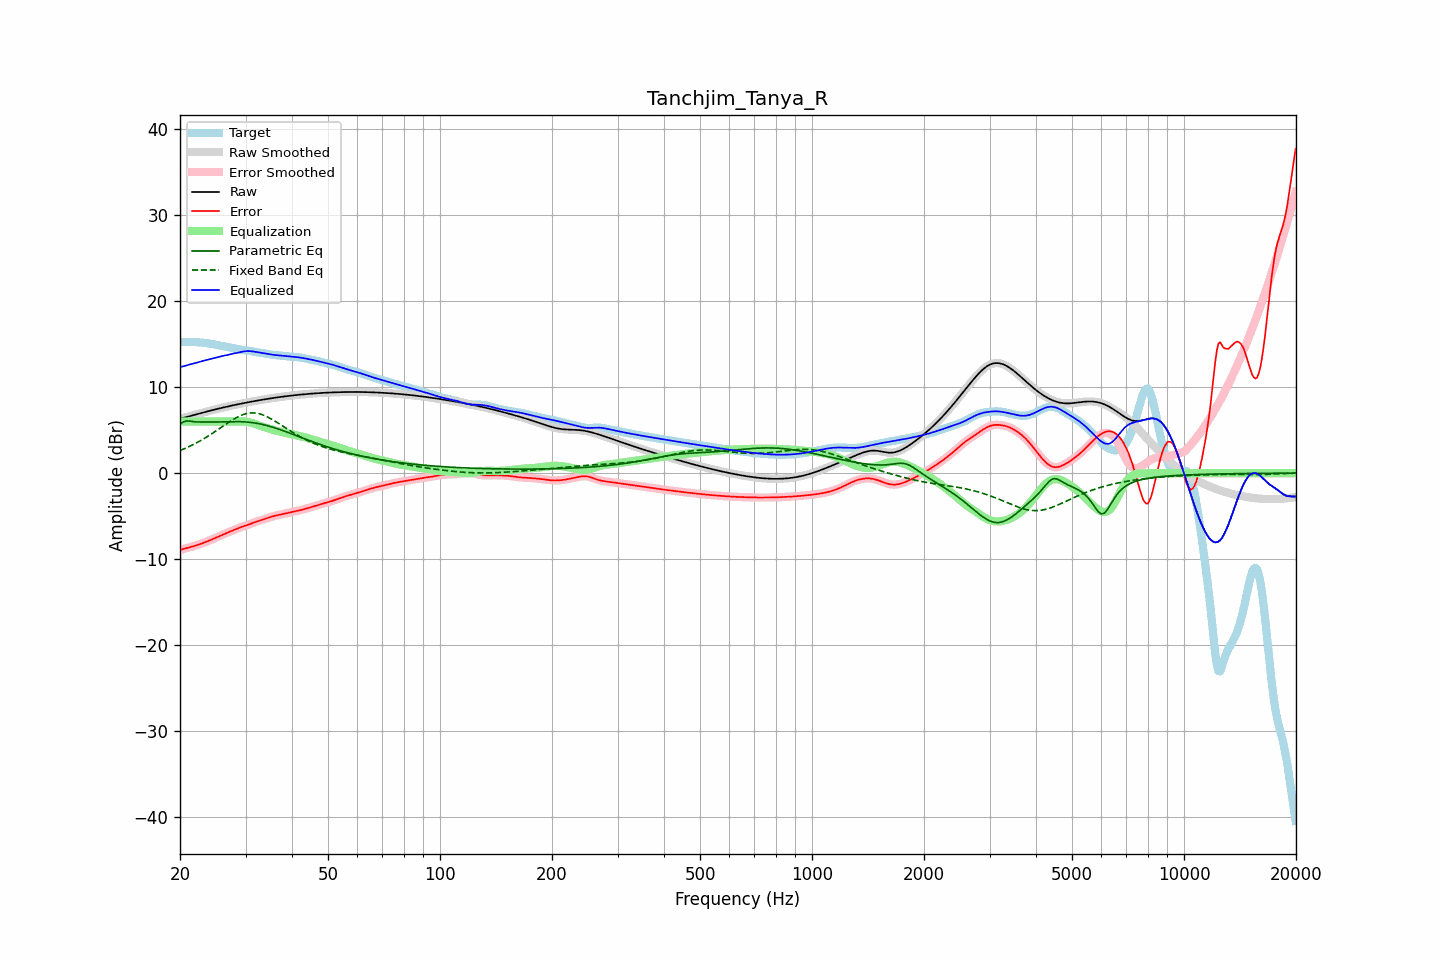

Values plotted in this chart, from the file beside it:
frequency, raw, error, smoothed, error_smoothed, equalization, parametric_eq, fixed_band_eq, equalized_raw, equalized_smoothed, target
20.00, 6.31, -8.91, 6.31, -8.91, 6.00, 5.71, 2.63, 12.31, 12.31, 15.22
20.20, 6.36, -8.87, 6.36, -8.87, 6.00, 5.83, 2.71, 12.36, 12.36, 15.23
20.40, 6.41, -8.82, 6.41, -8.82, 6.00, 5.94, 2.78, 12.41, 12.41, 15.23
20.61, 6.47, -8.77, 6.47, -8.77, 6.00, 6.00, 2.86, 12.47, 12.47, 15.24
20.81, 6.52, -8.72, 6.52, -8.72, 6.00, 6.06, 2.94, 12.52, 12.52, 15.24
21.02, 6.57, -8.67, 6.57, -8.67, 6.00, 6.05, 3.03, 12.57, 12.57, 15.24
21.23, 6.62, -8.62, 6.62, -8.62, 6.00, 6.05, 3.12, 12.62, 12.62, 15.24
21.44, 6.67, -8.57, 6.67, -8.57, 6.00, 6.02, 3.21, 12.67, 12.67, 15.24
21.66, 6.72, -8.52, 6.72, -8.52, 6.00, 5.99, 3.30, 12.72, 12.72, 15.24
21.87, 6.77, -8.46, 6.77, -8.46, 6.00, 5.97, 3.39, 12.77, 12.77, 15.23
22.09, 6.82, -8.40, 6.82, -8.40, 6.00, 5.95, 3.49, 12.82, 12.82, 15.22
22.31, 6.87, -8.34, 6.87, -8.34, 6.00, 5.95, 3.59, 12.87, 12.87, 15.21
22.54, 6.92, -8.28, 6.92, -8.28, 6.00, 5.94, 3.69, 12.92, 12.92, 15.20
22.76, 6.97, -8.21, 6.97, -8.21, 6.00, 5.94, 3.80, 12.97, 12.97, 15.18
22.99, 7.02, -8.14, 7.02, -8.14, 6.00, 5.94, 3.91, 13.02, 13.02, 15.17
23.22, 7.07, -8.07, 7.07, -8.07, 6.00, 5.94, 4.02, 13.07, 13.07, 15.14
23.45, 7.12, -8.00, 7.12, -8.00, 6.00, 5.94, 4.13, 13.12, 13.12, 15.12
23.69, 7.17, -7.93, 7.17, -7.93, 6.00, 5.94, 4.25, 13.17, 13.17, 15.10
23.92, 7.22, -7.85, 7.22, -7.85, 6.00, 5.94, 4.36, 13.22, 13.22, 15.07
24.16, 7.26, -7.77, 7.26, -7.77, 6.00, 5.94, 4.48, 13.26, 13.26, 15.04
24.40, 7.31, -7.69, 7.31, -7.69, 6.00, 5.94, 4.61, 13.31, 13.31, 15.01
24.65, 7.36, -7.61, 7.36, -7.61, 6.00, 5.94, 4.73, 13.36, 13.36, 14.97
24.89, 7.41, -7.53, 7.41, -7.53, 6.00, 5.94, 4.85, 13.41, 13.41, 14.93
25.14, 7.45, -7.44, 7.45, -7.44, 6.00, 5.94, 4.98, 13.45, 13.45, 14.89
25.39, 7.50, -7.36, 7.50, -7.36, 6.00, 5.95, 5.11, 13.50, 13.50, 14.86
25.65, 7.54, -7.28, 7.54, -7.28, 6.00, 5.95, 5.24, 13.54, 13.54, 14.82
25.91, 7.59, -7.19, 7.59, -7.19, 6.00, 5.96, 5.37, 13.59, 13.59, 14.78
26.16, 7.63, -7.11, 7.63, -7.11, 6.00, 5.96, 5.49, 13.63, 13.63, 14.74
26.43, 7.67, -7.03, 7.67, -7.03, 6.00, 5.97, 5.62, 13.67, 13.67, 14.71
26.69, 7.72, -6.95, 7.72, -6.95, 6.00, 5.97, 5.75, 13.72, 13.72, 14.67
26.96, 7.76, -6.88, 7.76, -6.88, 6.00, 5.98, 5.87, 13.76, 13.76, 14.64
27.23, 7.80, -6.80, 7.80, -6.80, 6.00, 5.98, 5.99, 13.80, 13.80, 14.60
27.50, 7.84, -6.72, 7.84, -6.72, 6.00, 5.98, 6.11, 13.84, 13.84, 14.57
27.77, 7.88, -6.65, 7.88, -6.65, 6.00, 5.99, 6.23, 13.88, 13.88, 14.53
28.05, 7.92, -6.57, 7.92, -6.57, 6.00, 5.99, 6.34, 13.92, 13.92, 14.49
28.33, 7.96, -6.49, 7.96, -6.49, 6.00, 5.99, 6.44, 13.96, 13.96, 14.45
28.62, 8.00, -6.41, 8.00, -6.41, 6.00, 5.99, 6.54, 14.00, 14.00, 14.41
28.90, 8.04, -6.34, 8.04, -6.34, 6.01, 5.98, 6.63, 14.05, 14.05, 14.38
29.19, 8.08, -6.27, 8.08, -6.27, 6.01, 5.98, 6.71, 14.09, 14.09, 14.34
29.48, 8.11, -6.20, 8.11, -6.20, 6.01, 5.97, 6.78, 14.13, 14.13, 14.31
29.78, 8.15, -6.14, 8.15, -6.14, 6.00, 5.96, 6.85, 14.16, 14.16, 14.29
30.08, 8.19, -6.08, 8.19, -6.08, 5.99, 5.95, 6.90, 14.18, 14.18, 14.27
30.38, 8.22, -6.02, 8.22, -6.02, 5.96, 5.93, 6.95, 14.18, 14.18, 14.24
30.68, 8.26, -5.95, 8.26, -5.95, 5.92, 5.91, 6.97, 14.18, 14.18, 14.21
30.99, 8.29, -5.89, 8.29, -5.89, 5.88, 5.89, 7.00, 14.17, 14.17, 14.18
31.30, 8.33, -5.82, 8.33, -5.82, 5.82, 5.87, 7.00, 14.15, 14.15, 14.14
31.61, 8.36, -5.74, 8.36, -5.74, 5.76, 5.84, 7.00, 14.12, 14.12, 14.11
31.93, 8.40, -5.67, 8.40, -5.67, 5.69, 5.81, 6.98, 14.09, 14.09, 14.07
32.24, 8.43, -5.61, 8.43, -5.61, 5.63, 5.78, 6.95, 14.05, 14.05, 14.04
32.57, 8.46, -5.55, 8.46, -5.55, 5.56, 5.75, 6.91, 14.02, 14.02, 14.01
32.89, 8.49, -5.50, 8.49, -5.50, 5.50, 5.71, 6.86, 13.99, 13.99, 13.99
33.22, 8.53, -5.44, 8.53, -5.44, 5.43, 5.67, 6.80, 13.96, 13.96, 13.97
33.55, 8.56, -5.39, 8.56, -5.38, 5.37, 5.63, 6.73, 13.93, 13.93, 13.94
33.89, 8.59, -5.32, 8.59, -5.32, 5.31, 5.58, 6.65, 13.90, 13.90, 13.91
34.23, 8.62, -5.25, 8.62, -5.25, 5.25, 5.54, 6.57, 13.87, 13.87, 13.87
34.57, 8.65, -5.18, 8.65, -5.18, 5.19, 5.48, 6.47, 13.84, 13.84, 13.83
34.92, 8.68, -5.12, 8.68, -5.12, 5.13, 5.43, 6.38, 13.80, 13.80, 13.79
35.27, 8.71, -5.06, 8.71, -5.06, 5.07, 5.38, 6.27, 13.78, 13.78, 13.77
35.62, 8.73, -5.01, 8.73, -5.01, 5.02, 5.32, 6.16, 13.75, 13.75, 13.74
35.97, 8.76, -4.96, 8.76, -4.96, 4.97, 5.26, 6.05, 13.73, 13.73, 13.72
... 635 more rows
